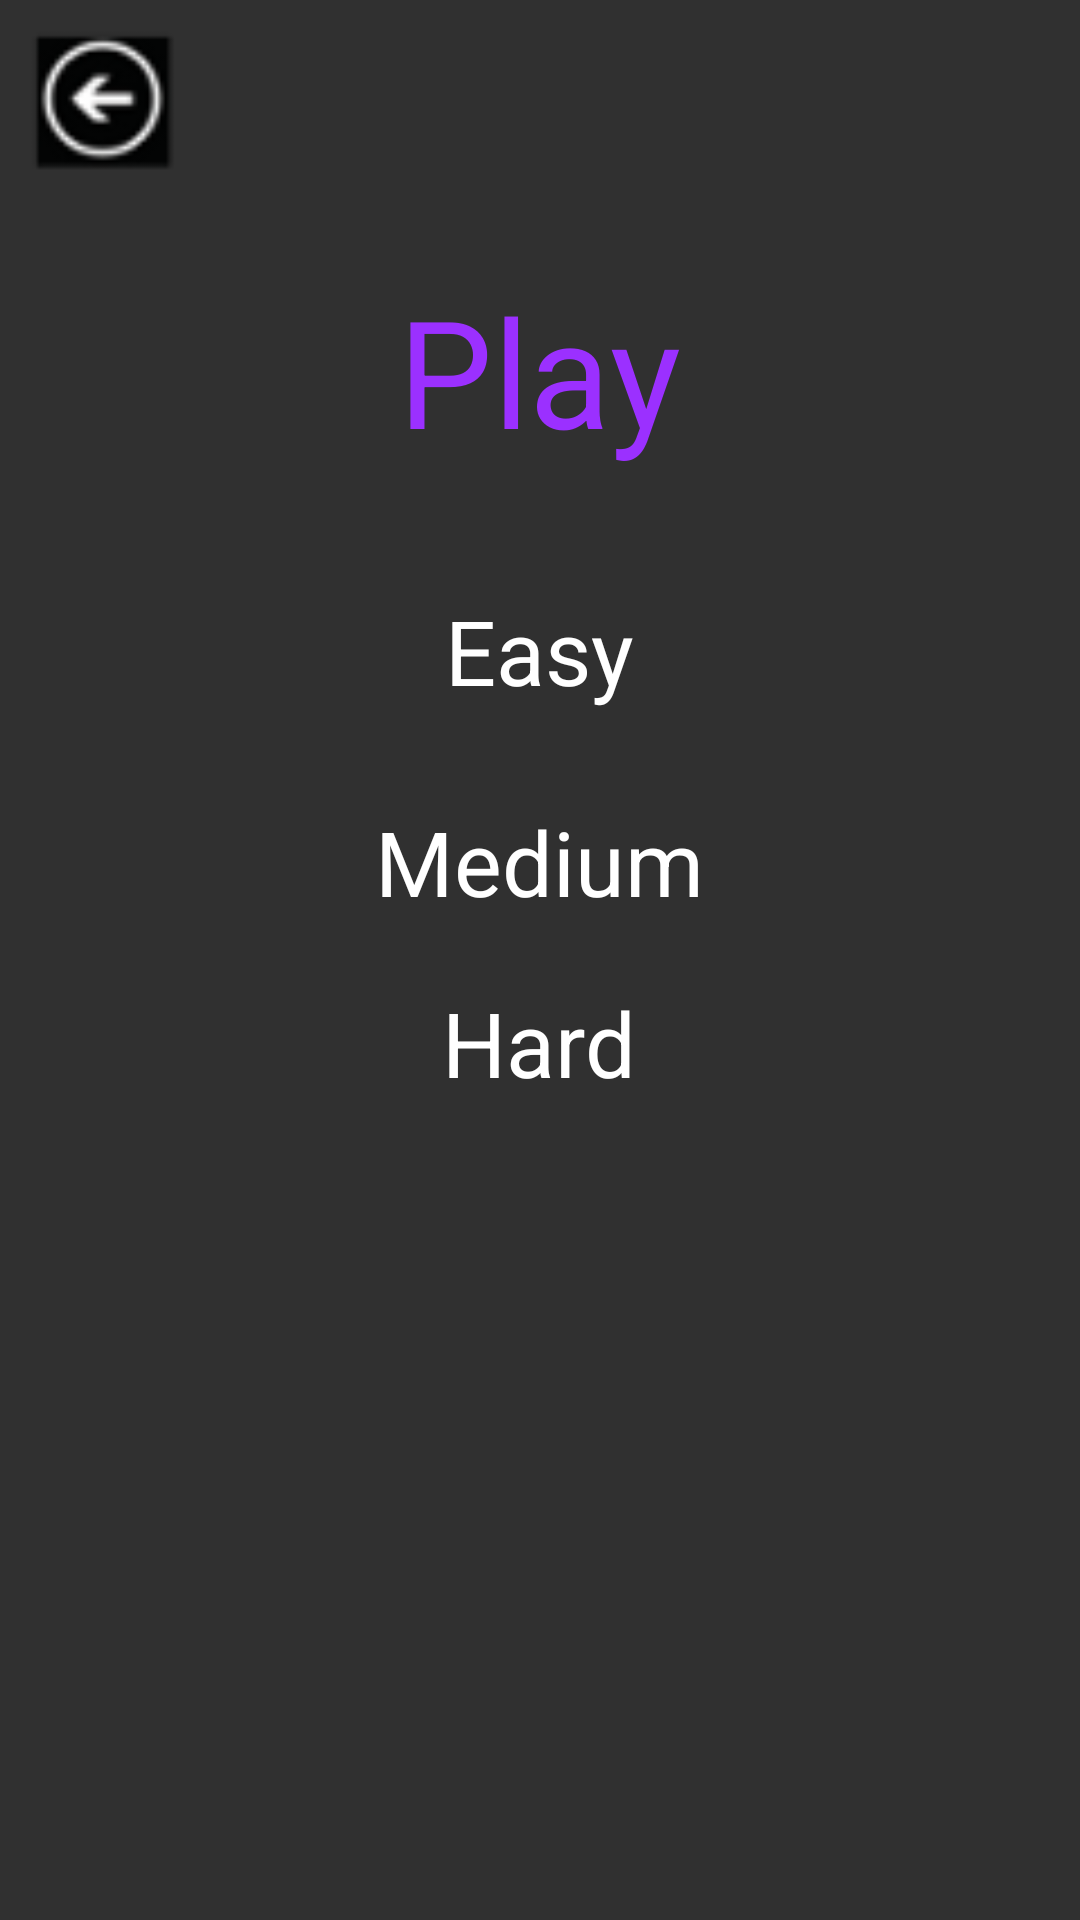

Layout XML and referenced resources for this Android screen:
<!-- AndroidManifest.xml: application theme AppTheme -->
<!-- res/layout/activity_play.xml -->
<LinearLayout
        android:orientation="vertical"
        android:layout_width="fill_parent"
        android:layout_height="fill_parent"
        xmlns:android="http://schemas.android.com/apk/res/android">
    <ImageView
            android:id="@+id/backButton"
            android:src="@drawable/backbutton"
            android:onClick="backClick"
            style="@style/BackButton"/>
    <TextView
            android:text="Play"
            android:id="@+id/textView"
            style="@style/Title"/>
    <TextView
            android:layout_width="wrap_content"
            android:layout_height="wrap_content"
            android:textAppearance="?android:attr/textAppearanceLarge"
            android:text="Easy"
            android:id="@+id/buttonEasy"
            android:layout_gravity="center_horizontal"
            android:layout_margin="20dp"
            android:textSize="30sp"
            android:onClick="buttonClick"
            android:clickable="true"/>

    <TextView
            android:layout_width="wrap_content"
            android:layout_height="wrap_content"
            android:textAppearance="?android:attr/textAppearanceLarge"
            android:text="Medium"
            android:id="@+id/buttonMedium"
            android:layout_gravity="center_horizontal"
            android:layout_margin="10dp"
            android:textSize="30sp"
            android:onClick="buttonClick"
            android:clickable="true"/>
    <TextView
            android:layout_width="wrap_content"
            android:layout_height="wrap_content"
            android:textAppearance="?android:attr/textAppearanceLarge"
            android:text="Hard"
            android:id="@+id/buttonHard"
            android:layout_gravity="center_horizontal"
            android:layout_margin="10dp"
            android:textSize="30sp"
            android:onClick="buttonClick"
            android:clickable="true"/>
</LinearLayout>
<!-- resources referenced by this layout -->
<resources>
  <!-- drawable backbutton: png bitmap (drawable-hdpi, 1981 bytes) -->
  <style name="BackButton">
          <item name="android:layout_width">70dp</item>
          <item name="android:layout_height">70dp</item>
          <item name="android:clickable">true</item>
          <item name="android:padding">5dp</item>
          <item name="android:layout_alignParentTop">true</item>
      </style>
  <style name="Title">
          <item name="android:layout_width">wrap_content</item>
          <item name="android:layout_height">wrap_content</item>
          <item name="android:textSize">50sp</item>
          <item name="android:layout_marginTop">20dp</item>
          <item name="android:layout_marginBottom">20dp</item>
          <item name="android:layout_gravity">center_horizontal</item>
          <item name="android:textColor">#ff9b30ff</item>
      </style>
  <style name="AppTheme" parent="Theme.AppCompat">
          
      </style>
</resources>
